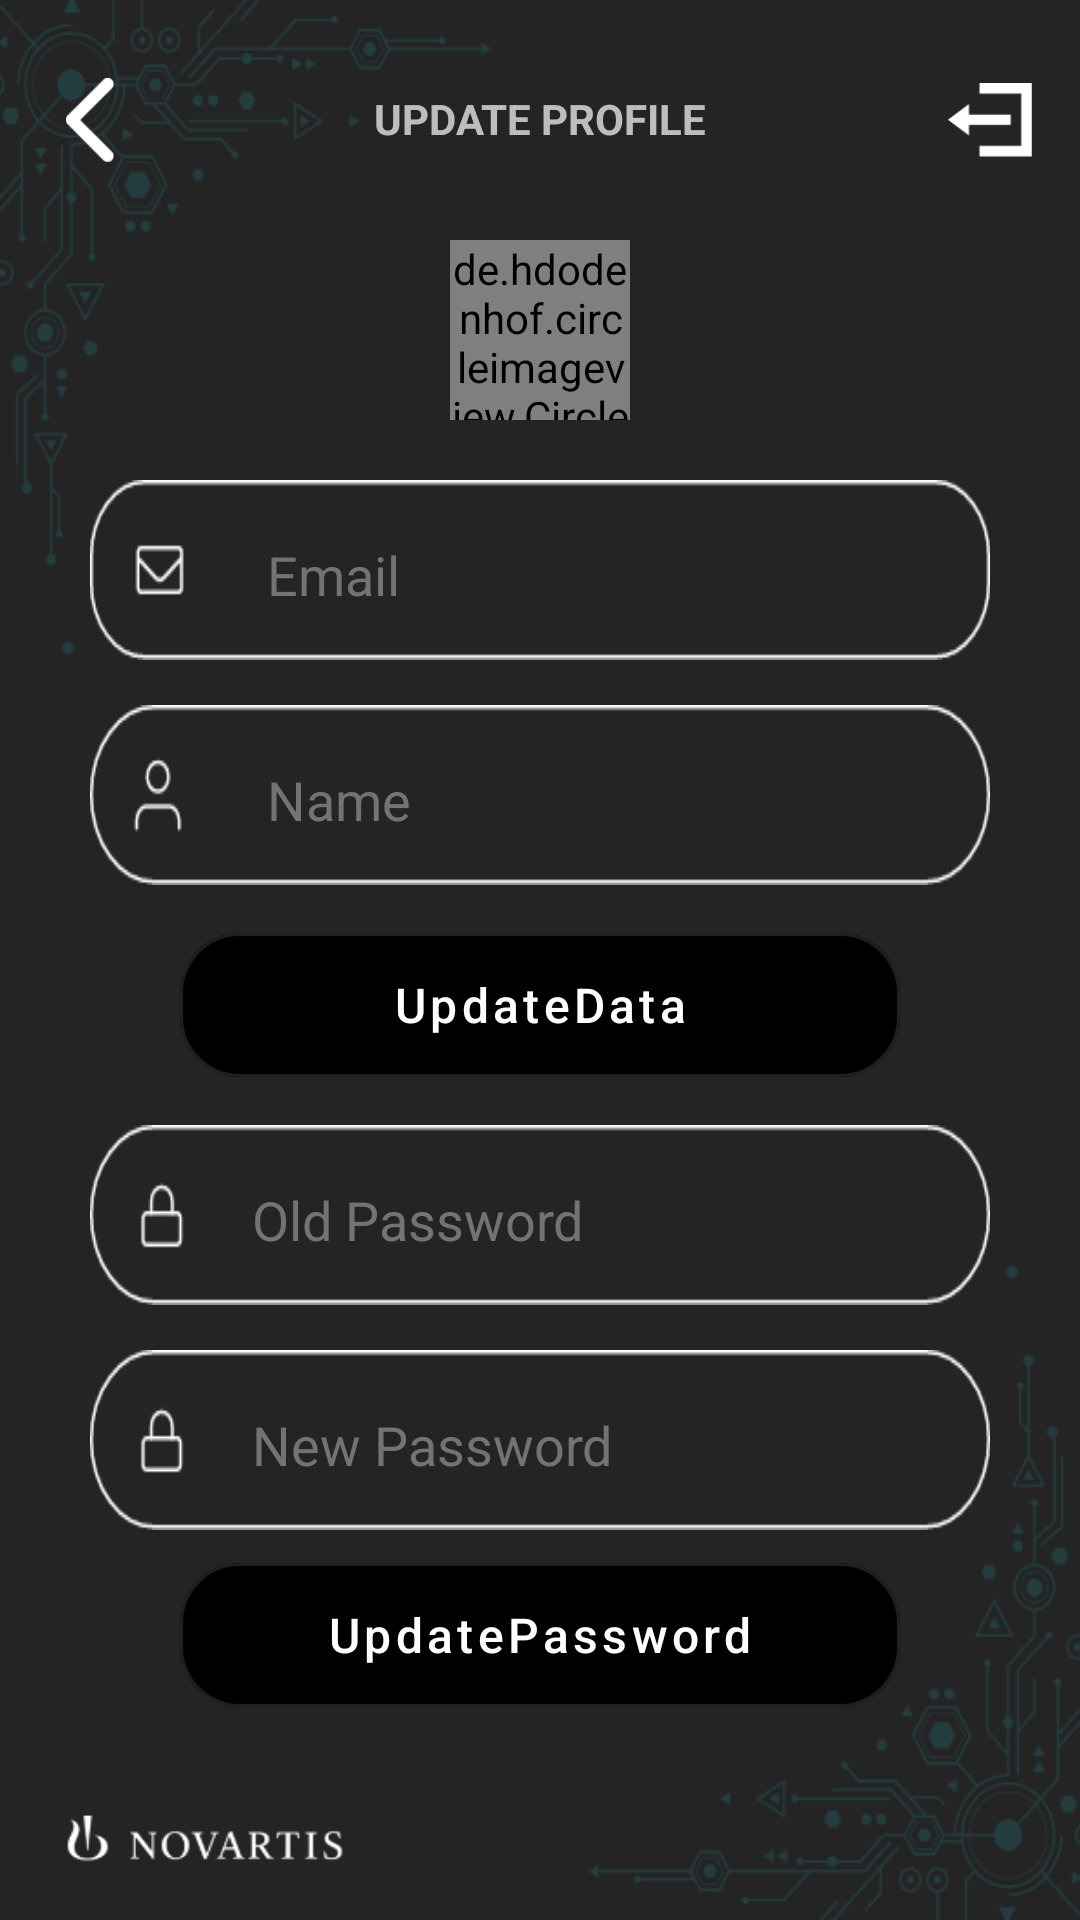

Android layout source for this screen:
<!-- AndroidManifest.xml: application theme AppTheme -->
<!-- res/layout/edit_profile.xml -->
<?xml version="1.0" encoding="utf-8"?>
<ScrollView xmlns:android="http://schemas.android.com/apk/res/android"
    xmlns:app="http://schemas.android.com/apk/res-auto"
    android:layout_width="fill_parent"
    android:layout_height="fill_parent"
    android:fillViewport="true">

    <androidx.constraintlayout.widget.ConstraintLayout
        android:id="@+id/mainLayout"
        android:layout_width="match_parent"
        android:layout_height="match_parent"
        android:background="@drawable/logo"
        android:clickable="true"
        android:focusable="true">

        <androidx.constraintlayout.widget.ConstraintLayout
            android:layout_width="match_parent"
            android:layout_height="wrap_content"
            android:layout_marginTop="@dimen/space_10"
            android:layout_marginBottom="@dimen/space_20"
            app:layout_constraintEnd_toEndOf="parent"
            app:layout_constraintStart_toStartOf="parent"
            app:layout_constraintTop_toTopOf="parent">

            <TextView
                android:layout_width="match_parent"
                android:layout_height="wrap_content"
                android:layout_marginTop="@dimen/space_20"
                android:gravity="center"
                android:text="UPDATE PROFILE"
                android:textStyle="bold"
                app:layout_constraintEnd_toEndOf="parent"
                app:layout_constraintTop_toTopOf="parent">

            </TextView>


            <androidx.appcompat.widget.AppCompatImageView
                android:id="@+id/logOutButton"
                android:layout_width="@dimen/space_28"
                android:layout_height="@dimen/space_28"
                android:layout_marginTop="16dp"
                android:layout_marginEnd="16dp"
                android:text="LogOut"
                android:textColor="@color/black"
                app:layout_constraintEnd_toEndOf="parent"
                app:layout_constraintTop_toTopOf="parent"
                app:srcCompat="@mipmap/logout_icon" />

            <androidx.appcompat.widget.AppCompatImageView
                android:id="@+id/backButton"
                android:layout_width="@dimen/space_28"
                android:layout_height="@dimen/space_28"
                android:layout_marginStart="16dp"
                android:layout_marginTop="16dp"
                android:text="LogOut"
                android:textColor="@color/black"
                app:layout_constraintStart_toStartOf="parent"
                app:layout_constraintTop_toTopOf="parent"
                app:srcCompat="@mipmap/back_icon" />
        </androidx.constraintlayout.widget.ConstraintLayout>

        <LinearLayout
            android:id="@+id/email_login_form"
            android:layout_width="match_parent"
            android:layout_height="match_parent"
            android:layout_marginLeft="30dp"
            android:layout_marginTop="60dp"
            android:layout_marginRight="30dp"
            android:layout_marginBottom="30dp"
            android:orientation="vertical"
            app:layout_constraintEnd_toEndOf="parent"
            app:layout_constraintStart_toStartOf="parent"
            app:layout_constraintTop_toTopOf="parent">


            <de.hdodenhof.circleimageview.CircleImageView
                android:id="@+id/imgProfile"
                android:layout_width="60dp"
                android:layout_height="60dp"
                android:layout_gravity="center"
                android:layout_marginTop="@dimen/space_20"
                android:layout_marginBottom="@dimen/space_20"
                android:clickable="true"
                android:scaleType="centerCrop"
                android:src="@drawable/profile"
                android:visibility="visible"
                app:civ_border_color="@color/white"
                app:civ_border_width="1dp" />

            <LinearLayout
                android:id="@+id/email"
                android:layout_width="match_parent"
                android:layout_height="60dp"
                android:background="@drawable/emai"
                android:gravity="center_vertical"
                android:orientation="vertical"
                app:layout_constraintTop_toTopOf="parent">

                <EditText
                    android:id="@+id/input_email"
                    android:layout_width="match_parent"
                    android:layout_height="wrap_content"
                    android:layout_gravity="center_vertical"
                    android:layout_marginStart="55dp"
                    android:layout_marginEnd="40dp"
                    android:backgroundTint="@color/transparent"
                    android:gravity="center_vertical"
                    android:hint="Email"
                    android:inputType="textEmailAddress"
                    android:textColor="@color/white"
                    android:textColorHint="@color/not_black" />

            </LinearLayout>

            <LinearLayout
                android:id="@+id/Name"
                android:layout_width="match_parent"
                android:layout_height="@dimen/space_60"
                android:layout_marginTop="15dp"
                android:background="@drawable/login2"
                android:gravity="center_vertical"
                android:orientation="vertical"
                app:layout_constraintTop_toTopOf="@id/email">

                <EditText
                    android:id="@+id/input_Name"
                    android:layout_width="match_parent"
                    android:layout_height="match_parent"
                    android:layout_gravity="center_vertical"
                    android:layout_marginStart="55dp"
                    android:layout_marginEnd="40dp"
                    android:backgroundTint="@color/transparent"
                    android:gravity="center_vertical"
                    android:hint="Name"
                    android:inputType="text"
                    android:textColor="@color/white"
                    android:textColorHint="@color/not_black" />

            </LinearLayout>

            <com.google.android.material.button.MaterialButton
                android:id="@+id/updateData"
                style="@style/Widget.MaterialComponents.Button.OutlinedButton"
                android:layout_width="match_parent"
                android:layout_height="60dp"
                android:layout_marginLeft="30dp"
                android:layout_marginTop="10dp"
                android:layout_marginRight="30dp"
                android:layout_marginBottom="10dp"
                android:backgroundTint="@color/black"
                android:text="UpdateData"
                android:textColor="@color/white"
                app:cornerRadius="@dimen/space_20"
                app:layout_constraintHorizontal_bias="0.0"
                app:layout_constraintLeft_toLeftOf="parent"
                app:layout_constraintRight_toRightOf="parent"
                app:layout_constraintTop_toBottomOf="@+id/email_login_form" />

            <ProgressBar
                android:id="@+id/editDataProgressBar"
                style="?android:attr/progressBarStyle"
                android:layout_width="wrap_content"
                android:layout_height="wrap_content"
                android:layout_gravity="center"
                android:layout_marginBottom="40dp"
                android:indeterminate="true"
                android:indeterminateTint="@color/white"
                android:indeterminateTintMode="src_atop"
                android:visibility="gone" />

            <LinearLayout
                android:id="@+id/password"
                android:layout_width="match_parent"
                android:layout_height="60dp"
                android:background="@drawable/password2"
                app:layout_constraintTop_toTopOf="@id/Name">

                <EditText
                    android:id="@+id/input_password"
                    android:layout_width="match_parent"
                    android:layout_height="wrap_content"
                    android:layout_gravity="center_vertical"
                    android:layout_marginStart="50dp"
                    android:layout_marginLeft="50dp"
                    android:layout_marginEnd="40dp"
                    android:layout_marginRight="20dp"
                    android:backgroundTint="@color/transparent"
                    android:gravity="center_vertical"
                    android:hint="Old Password"
                    android:inputType="textPassword"
                    android:maxLines="1"
                    android:singleLine="true"
                    android:textColor="@color/white"
                    android:textColorHint="@color/not_black" />

            </LinearLayout>

            <LinearLayout
                android:id="@+id/RePassword"
                android:layout_width="match_parent"
                android:layout_height="60dp"
                android:layout_marginTop="15dp"
                android:background="@drawable/password2"
                app:layout_constraintTop_toTopOf="@id/password">

                <EditText
                    android:id="@+id/input_RePassword"
                    android:layout_width="match_parent"
                    android:layout_height="wrap_content"
                    android:layout_gravity="center_vertical"
                    android:layout_marginStart="50dp"
                    android:layout_marginLeft="40dp"
                    android:layout_marginEnd="55dp"
                    android:layout_marginRight="20dp"
                    android:backgroundTint="@color/transparent"
                    android:gravity="center_vertical"
                    android:hint="New Password"
                    android:inputType="textPassword"
                    android:maxLines="1"
                    android:singleLine="true"
                    android:textColor="@color/white"
                    android:textColorHighlight="@color/colorAccent"
                    android:textColorHint="@color/not_black" />

            </LinearLayout>


            <com.google.android.material.button.MaterialButton
                android:id="@+id/changePassword"
                style="@style/Widget.MaterialComponents.Button.OutlinedButton"
                android:layout_width="match_parent"
                android:layout_height="60dp"
                android:layout_marginLeft="30dp"
                android:layout_marginTop="5dp"
                android:layout_marginRight="30dp"
                android:backgroundTint="@color/black"
                android:text="UpdatePassword"
                android:textColor="@color/white"
                app:cornerRadius="@dimen/space_20"
                app:layout_constraintHorizontal_bias="0.0"
                app:layout_constraintLeft_toLeftOf="parent"
                app:layout_constraintRight_toRightOf="parent"
                app:layout_constraintTop_toBottomOf="@+id/email_login_form" />

            <ProgressBar
                android:id="@+id/progressBarPassword"
                style="?android:attr/progressBarStyle"
                android:layout_width="wrap_content"
                android:layout_height="wrap_content"
                android:layout_gravity="center"
                android:layout_marginBottom="40dp"
                android:indeterminate="true"
                android:indeterminateTint="@color/white"
                android:indeterminateTintMode="src_atop"
                android:visibility="gone"
                app:layout_constraintLeft_toLeftOf="parent"
                app:layout_constraintRight_toRightOf="parent"
                app:layout_constraintTop_toBottomOf="@+id/changePassword" />
        </LinearLayout>
    </androidx.constraintlayout.widget.ConstraintLayout>
</ScrollView>
<!-- resources referenced by this layout -->
<resources>
  <color name="black">#000000</color>
  <color name="colorAccent">#dcffffff</color>
  <color name="not_black">#bf8f8e8e</color>
  <color name="transparent">#00ffffff</color>
  <color name="white">#FFFFFF</color>
  <dimen name="space_10">10dp</dimen>
  <dimen name="space_20">20dp</dimen>
  <dimen name="space_28">28dp</dimen>
  <dimen name="space_60">60dp</dimen>
  <!-- drawable emai: png bitmap (drawable, 2578 bytes) -->
  <!-- drawable login2: png bitmap (drawable, 2851 bytes) -->
  <!-- drawable logo: png bitmap (drawable, 57426 bytes) -->
  <!-- drawable password2: png bitmap (drawable, 2763 bytes) -->
  <!-- mipmap back_icon: png bitmap (mipmap-xhdpi, 588 bytes) -->
  <!-- mipmap logout_icon: png bitmap (mipmap-hdpi, 400 bytes) -->
  <style name="AppTheme" parent="Theme.MaterialComponents.NoActionBar">
          <item name="android:windowDisablePreview">true</item>
          <item name="android:windowBackground">@null</item>
          <item name="colorPrimary">@color/colorPrimary</item>
          <item name="colorPrimaryDark">@color/colorPrimaryDark</item>
          <item name="materialButtonStyle">@style/primaryButtonStyle</item>
          <item name="colorAccent">@color/colorAccent</item>
          <item name="textInputStyle">@style/primaryTextInputStyle</item>
      </style>
  <color name="colorPrimary">#dcffffff</color>
  <color name="colorPrimaryDark">#242424</color>
  <style name="primaryButtonStyle" parent="Widget.MaterialComponents.Button">
          <item name="android:textSize">@dimen/large_text</item>
          <item name="android:textAllCaps">false</item>
          <item name="android:textColor">@color/colorPrimary</item>
          <item name="android:paddingTop">@dimen/space_15</item>
          <item name="android:paddingBottom">@dimen/space_15</item>
          <item name="cornerRadius">@dimen/space_5</item>
          <item name="backgroundTint">@color/colorAccent</item>
          <item name="android:background">?attr/selectableItemBackgroundBorderless</item>
          <item name="android:minHeight">0dp</item>
          <item name="android:minWidth">0dp</item>
      </style>
  <style name="primaryTextInputStyle" parent="Widget.MaterialComponents.TextInputLayout.FilledBox">
          <item name="errorTextAppearance">@style/error_text_style</item>
      </style>
  <dimen name="large_text">16sp</dimen>
  <dimen name="space_15">15dp</dimen>
  <dimen name="space_5">5dp</dimen>
  <style name="error_text_style">
          <item name="android:textColor">@android:color/holo_red_dark</item>
      </style>
</resources>
